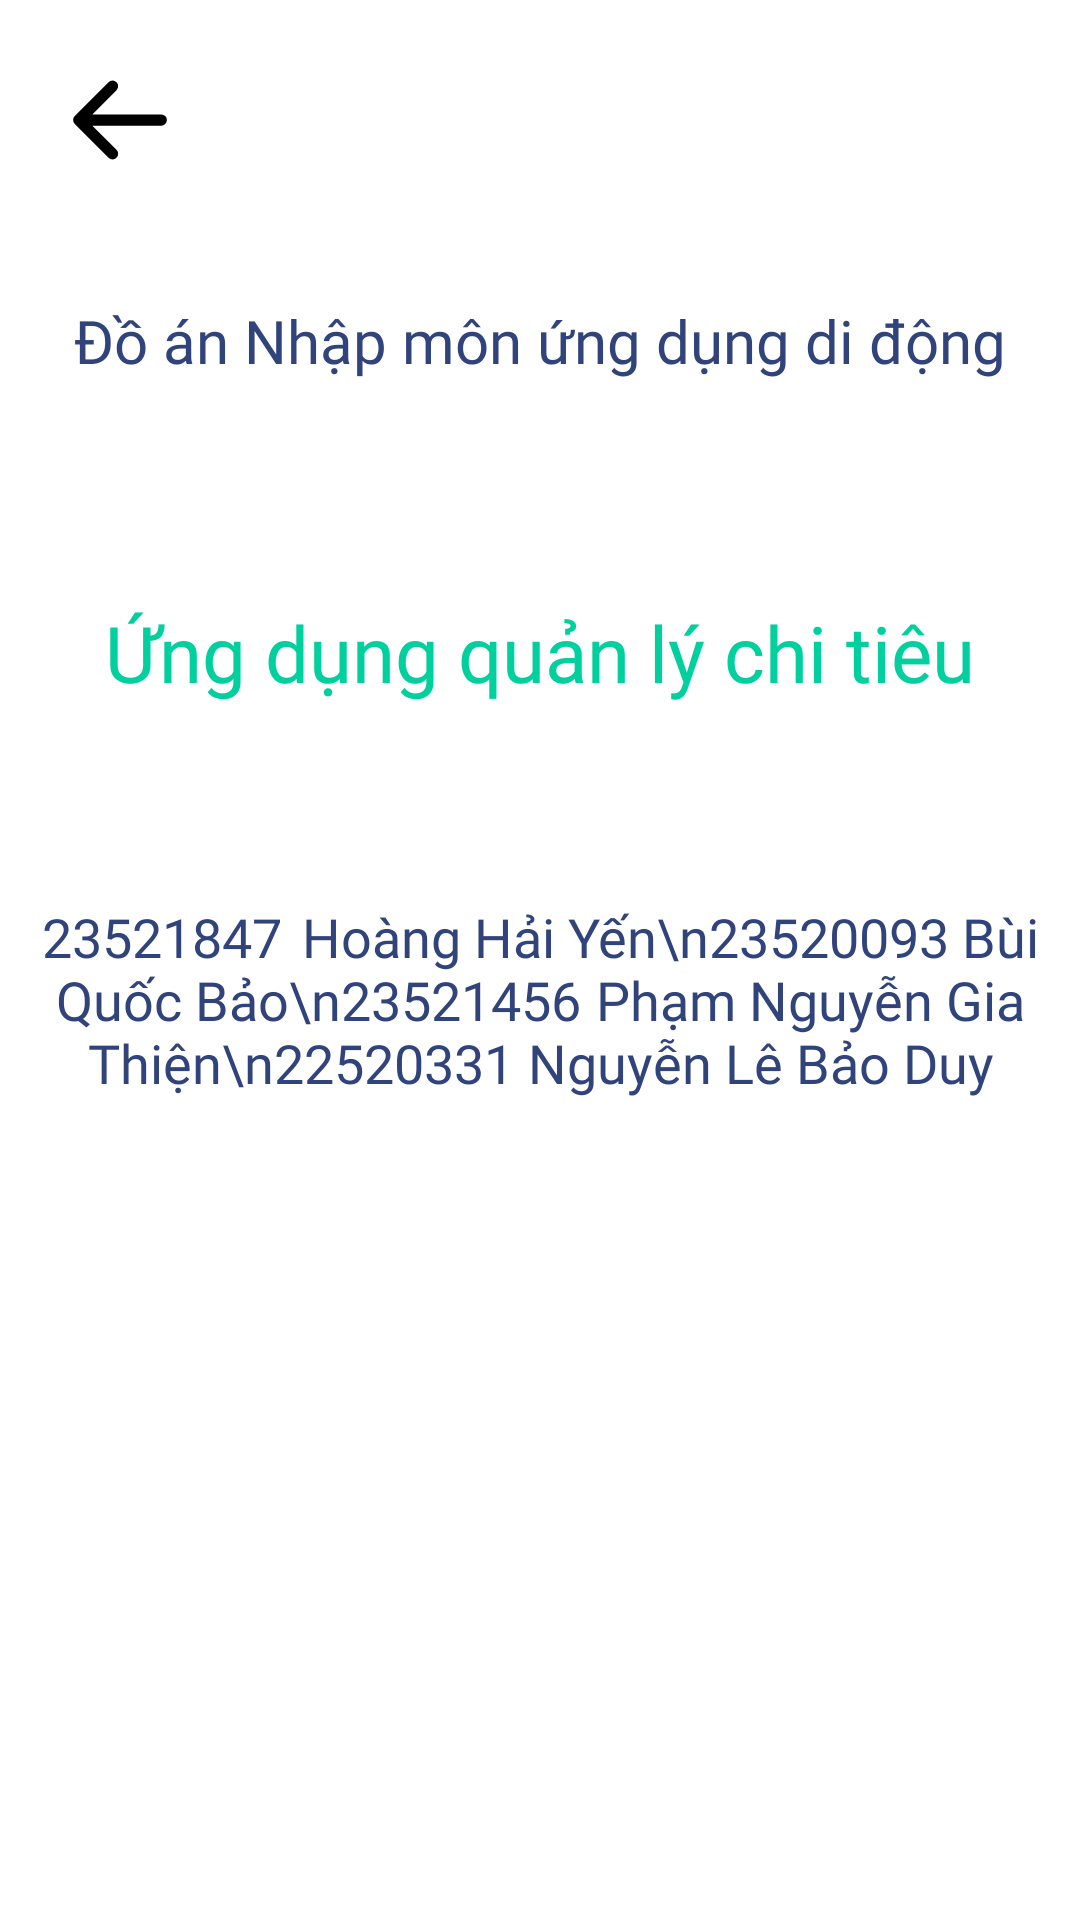

Reconstruct the res/layout file that produces this screen, plus the resources it refers to.
<!-- AndroidManifest.xml: application theme Theme.HappyWalletMobile -->
<!-- res/layout/fragment_about_us.xml -->
<?xml version="1.0" encoding="utf-8"?>
<FrameLayout xmlns:android="http://schemas.android.com/apk/res/android"
    xmlns:tools="http://schemas.android.com/tools"
    android:layout_width="match_parent"
    android:layout_height="match_parent"
    tools:context=".View.Fragment.Setting.AboutUsFragment"
    android:background="@color/white"
    android:clickable="true"
    android:focusable="true">

    
    <ImageView
        android:layout_width="40dp"
        android:layout_height="40dp"
        android:layout_gravity="top|start"
        android:layout_marginStart="20dp"
        android:layout_marginTop="20dp"

        android:id="@+id/ivBack"

        android:src="@drawable/ic_arrow_left_bold"
        android:background="@color/transparent"
        />

    <TextView
        android:layout_width="wrap_content"
        android:layout_height="wrap_content"
        android:layout_gravity="top|center"
        android:layout_marginTop="100dp"

        android:text="Đồ án Nhập môn ứng dụng di động"
        android:textColor="@color/Nautical"
        android:textSize="20sp"
        android:fontFamily="@font/poppins_semibold_600"
        />

    <TextView
        android:layout_width="wrap_content"
        android:layout_height="wrap_content"
        android:layout_gravity="top|center"
        android:layout_marginTop="200dp"

        android:text="Ứng dụng quản lý chi tiêu"
        android:textColor="@color/Paolo_Veronese_Green"
        android:textSize="26sp"
        android:fontFamily="@font/poppins_extrabold_800"
        />

    <TextView
        android:layout_width="wrap_content"
        android:layout_height="wrap_content"
        android:layout_gravity="top|center"
        android:layout_marginTop="300dp"

        android:gravity="center"
        android:text="23521847	Hoàng Hải Yến\n23520093	Bùi Quốc Bảo\n23521456	Phạm Nguyễn Gia Thiện\n22520331	Nguyễn Lê Bảo Duy"
        android:textColor="@color/Nautical"
        android:textSize="18sp"
        android:fontFamily="@font/poppins_regular_400"
        />

</FrameLayout>
<!-- resources referenced by this layout -->
<resources>
  <color name="Nautical">#30437a</color>
  <color name="Paolo_Veronese_Green">#00D09E</color>
  <color name="transparent">#00000000</color>
  <color name="white">#FFFFFFFF</color>
  <!-- drawable ic_arrow_left_bold (drawable) -->
  <vector xmlns:android="http://schemas.android.com/apk/res/android"
      android:width="68dp"
      android:height="68dp"
      android:viewportWidth="256"
      android:viewportHeight="256">
    <path
        android:pathData="M228,128a12,12 0,0 1,-12 12H69l51.52,51.51a12,12 0,0 1,-17 17l-72,-72a12,12 0,0 1,0 -17l72,-72a12,12 0,0 1,17 17L69,116H216A12,12 0,0 1,228 128Z"
        android:fillColor="#000000"/>
  </vector>
  <style name="Theme.HappyWalletMobile" parent="Base.Theme.HappyWalletMobile" />
  <style name="Base.Theme.HappyWalletMobile" parent="Theme.Material3.DayNight.NoActionBar">
          
          
      </style>
</resources>
